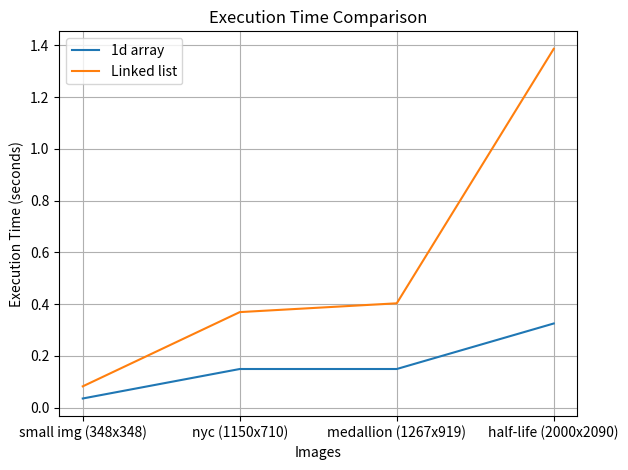

Generate this figure with matplotlib:
import matplotlib.pyplot as plt

# Data
images = ['medallion', 'half-life', 'nyc', 'small img']
methods = ['1d array', 'Linked list']
execution_times = {
    'medallion': {'1d array': 0.149, 'Linked list': 0.403},
    'half-life': {'1d array': 0.325, 'Linked list': 1.387},
    'nyc': {'1d array': 0.149, 'Linked list': 0.369},
    'small img': {'1d array': 0.035, 'Linked list': 0.082}
}
image_sizes = {
    'medallion': '1267x919',
    'half-life': '2000x2090',
    'nyc': '1150x710',
    'small img': '348x348'
}

# Sorting images based on sizes
sorted_images = sorted(images, key=lambda x: int(image_sizes[x].split('x')[0]))

# Plotting
x = range(len(sorted_images))

for method in methods:
    execution_data = [execution_times[img][method] for img in sorted_images]
    image_sizes_legend = [f'{img} ({image_sizes[img]})' for img in sorted_images]
    plt.plot(x, execution_data, label=method)
    
plt.xlabel('Images')
plt.ylabel('Execution Time (seconds)')
plt.title('Execution Time Comparison')
plt.xticks(x, image_sizes_legend)  # Set image names with sizes as x-axis ticks
plt.legend()
plt.grid(True)  # Add gridlines for better readability

plt.tight_layout()
plt.show()
